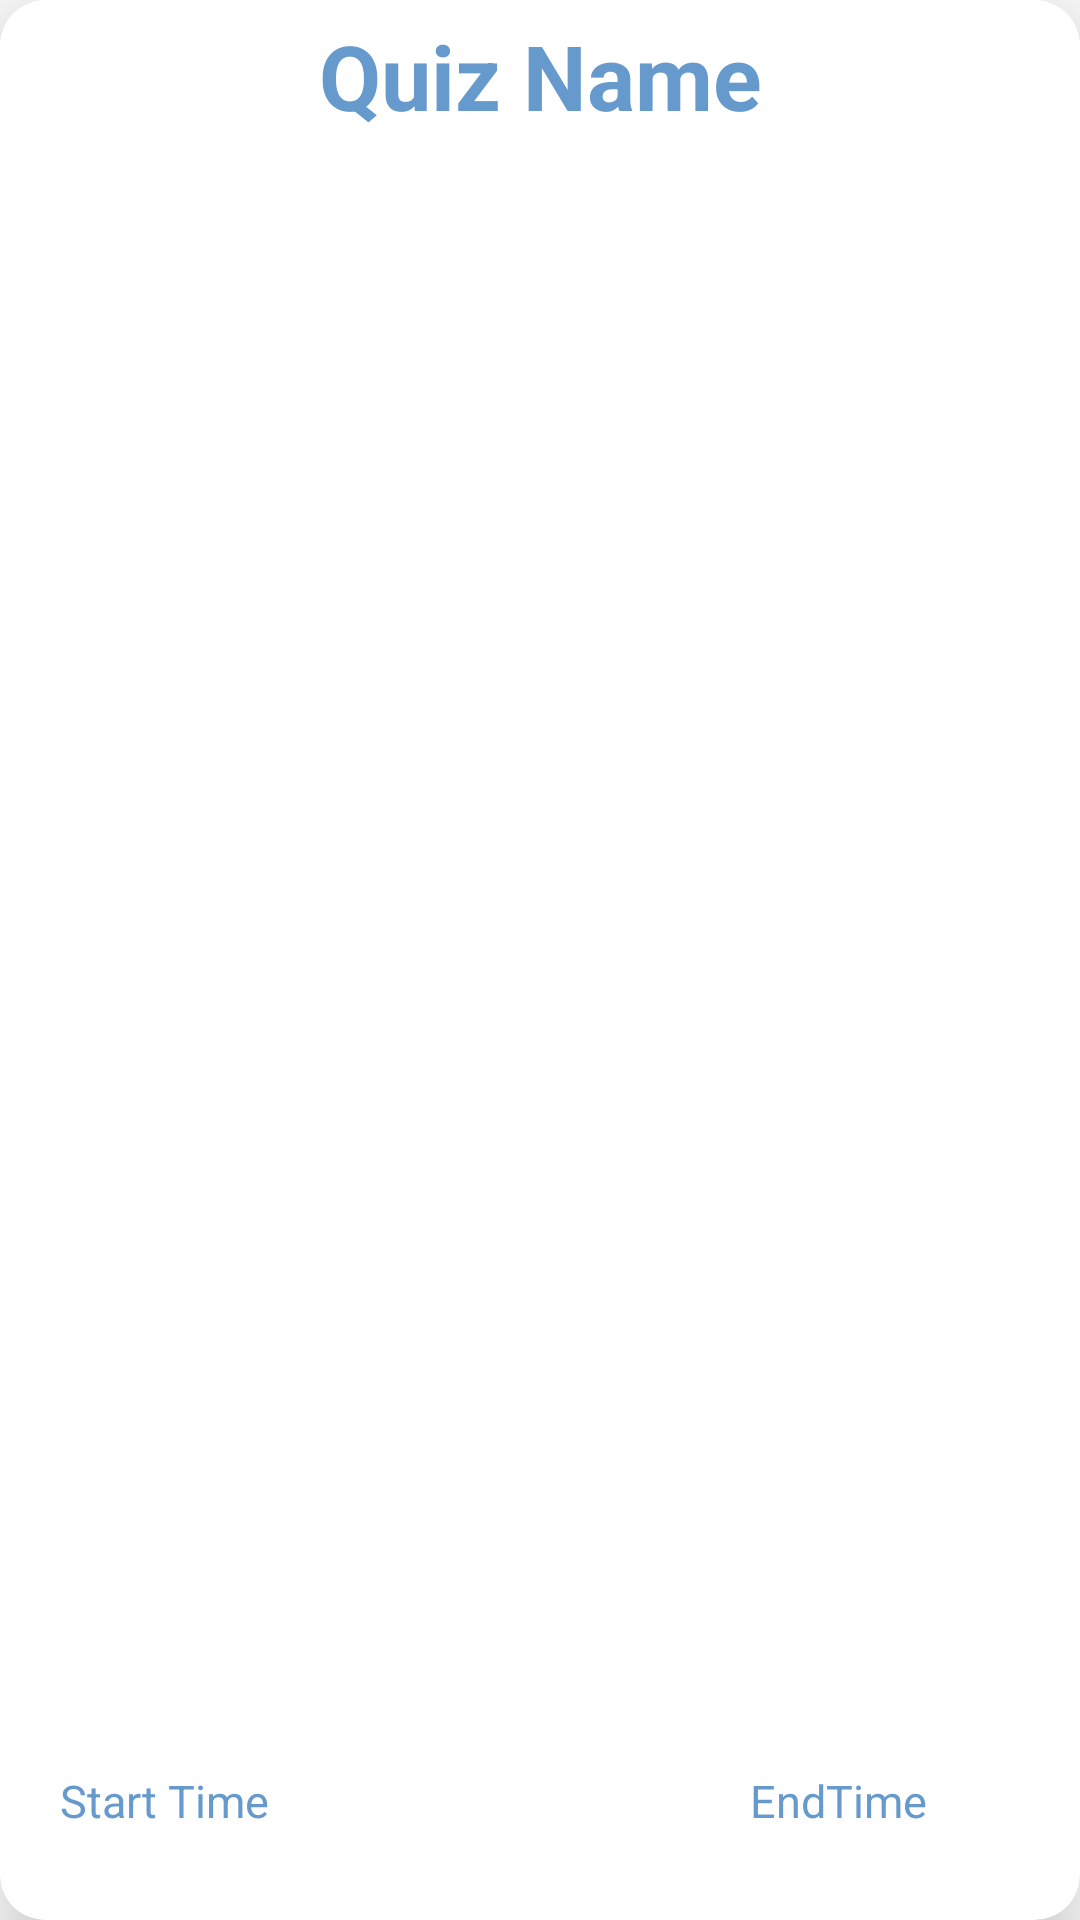

Produce the Android XML layout that renders to this screen, including the resource entries it uses.
<!-- AndroidManifest.xml: application theme Theme.Quizbay -->
<!-- res/layout/active_quiz_list_item.xml -->
<?xml version="1.0" encoding="utf-8"?>
<androidx.cardview.widget.CardView xmlns:android="http://schemas.android.com/apk/res/android"
    xmlns:app="http://schemas.android.com/apk/res-auto"
    xmlns:tools="http://schemas.android.com/tools"
    android:layout_width="match_parent"
    android:layout_height="120dp"
    android:layout_marginTop="20dp"
    android:background="@android:color/transparent"

    android:layout_marginLeft="15dp"
    android:layout_marginRight="15dp"
    app:cardCornerRadius="15dp"
    app:cardElevation="15dp">
    <androidx.constraintlayout.widget.ConstraintLayout
        android:id="@+id/cv_quizbay_activequizes"
        android:layout_width="match_parent"
        android:background="@drawable/profile_background"
        android:layout_height="match_parent">
        <TextView
            android:id="@+id/tv_quizbay_quizlist_quiz_name"
            android:layout_width="wrap_content"
            android:layout_height="wrap_content"
            android:layout_marginTop="5dp"
            android:gravity="center"
            android:text="Quiz Name"
            android:textSize="30dp"
            android:textColor="@color/text_light"
            android:textStyle="bold"
            app:layout_constraintEnd_toEndOf="parent"
            app:layout_constraintStart_toStartOf="parent"
            app:layout_constraintTop_toTopOf="parent">
        </TextView>

        <TextView
            android:id="@+id/tv_quizbay_quizlist_start_time"
            android:layout_width="90dp"
            android:layout_height="50dp"
            android:layout_marginStart="20dp"
            android:text="Start Time"
            android:textColor="@color/text_light"
            android:textSize="15sp"
            app:layout_constraintBottom_toBottomOf="parent"
            app:layout_constraintStart_toStartOf="parent"
            app:layout_constraintTop_toBottomOf="@+id/textView" />

        <TextView
            android:id="@+id/tv_quizbay_quizlist_end_time"
            android:layout_width="90dp"
            android:layout_height="50dp"
            android:layout_marginEnd="20dp"
            android:text="EndTime"
            android:textColor="@color/text_light"
            android:textSize="15sp"
            app:layout_constraintBottom_toBottomOf="parent"
            app:layout_constraintEnd_toEndOf="parent"
            app:layout_constraintTop_toBottomOf="@+id/textView" />
    </androidx.constraintlayout.widget.ConstraintLayout>
</androidx.cardview.widget.CardView>
<!-- resources referenced by this layout -->
<resources>
  <color name="text_light">#6699cc</color>
  <style name="Theme.Quizbay" parent="Theme.MaterialComponents.DayNight.NoActionBar">
          
          <item name="colorPrimary">@color/background_theme</item>
          <item name="colorPrimaryVariant">@color/background_theme</item>
          <item name="colorOnPrimary">@color/white</item>
          
          <item name="colorSecondary">@color/text_color</item>
          <item name="colorSecondaryVariant">@color/text_color</item>
          <item name="colorOnSecondary">@color/black</item>
          
          <item name="android:statusBarColor" tools:targetApi="l">?attr/colorPrimaryVariant</item>
          
      </style>
  <color name="background_theme">#1b3752</color>
  <color name="white">#FFFFFFFF</color>
  <color name="text_color">#1b3752</color>
  <color name="black">#000000</color>#1b3752
</resources>
